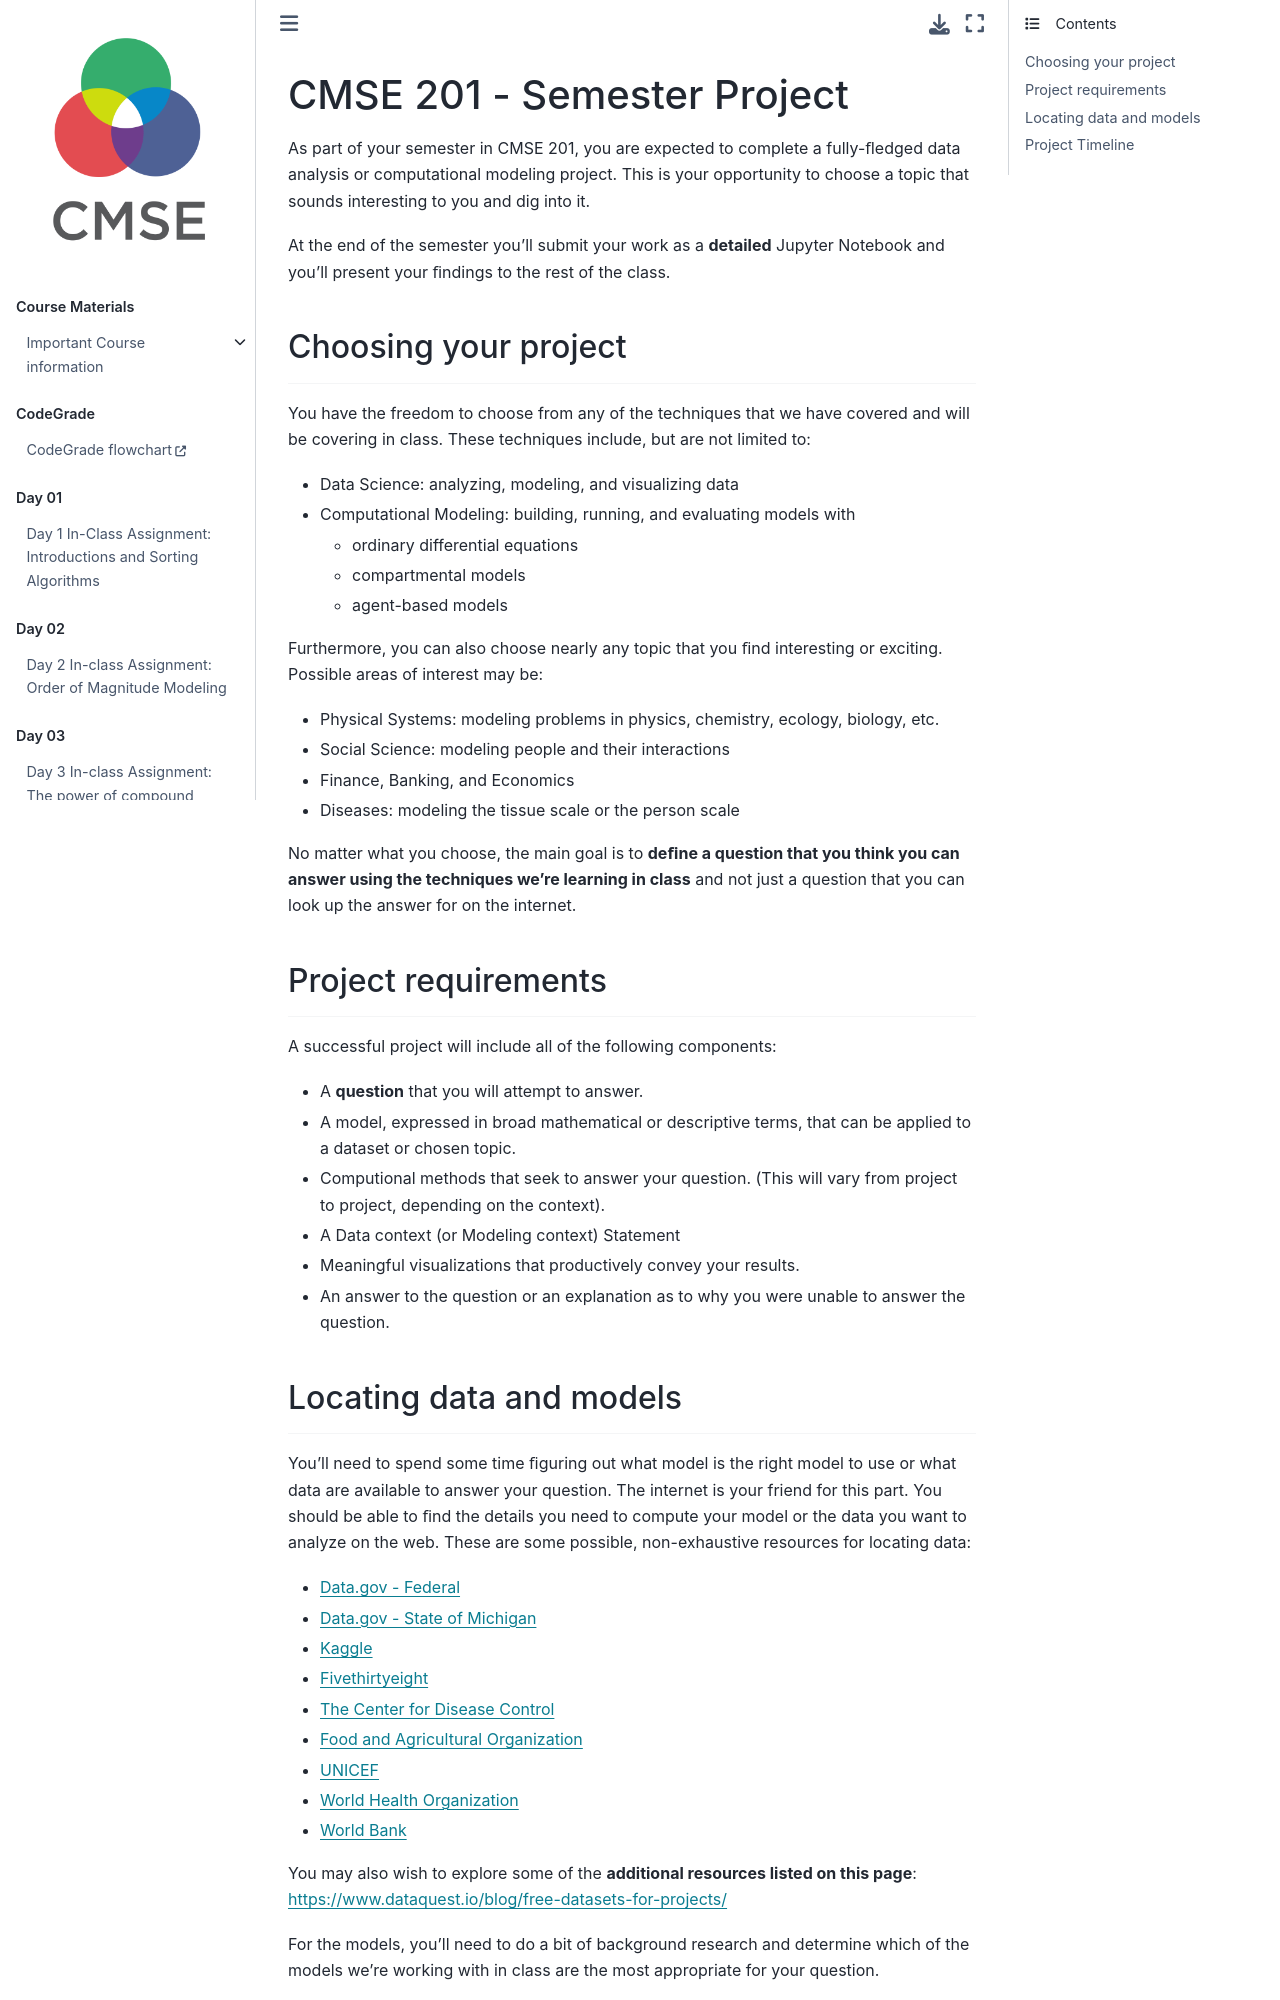

repository: frisbie4296/cmse201-f26-jb-backup · page: Project_Materials/CMSE201_SemesterProjectDetails.html · generator: jekyll

# CMSE 201 - Semester Project

As part of your semester in CMSE 201, you are expected to complete a fully-ﬂedged data analysis or computational modeling project. This is your opportunity to choose a topic that sounds interesting to you and dig into it.

At the end of the semester you'll submit your work as a **detailed** Jupyter Notebook and you'll present your ﬁndings to the rest of the class.

## Choosing your project
---

You have the freedom to choose from any of the techniques that we have covered and will be covering in class. These techniques include, but are not limited to:

* Data Science: analyzing, modeling, and visualizing data
* Computational Modeling: building, running, and evaluating models with
   * ordinary differential equations
   * compartmental models
   * agent-based models

Furthermore, you can also choose nearly any topic that you ﬁnd interesting or exciting. Possible areas of interest may be:

* Physical Systems: modeling problems in physics, chemistry, ecology, biology, etc.
* Social Science: modeling people and their interactions
* Finance, Banking, and Economics
* Diseases: modeling the tissue scale or the person scale

No matter what you choose, the main goal is to **deﬁne a question that you think you can answer using the techniques we're learning in class** and not just a question that you can look up the answer for on the internet.

## Project requirements
---

A successful project will include all of the following components:

* A **question** that you will attempt to answer.
* A model, expressed in broad mathematical or descriptive terms, that can be applied to a dataset or chosen topic.
* Computional methods that seek to answer your question. (This will vary from project to project, depending on the context).
* A Data context (or Modeling context) Statement
* Meaningful visualizations that productively convey your results.
* An answer to the question or an explanation as to why you were unable to answer the question.
